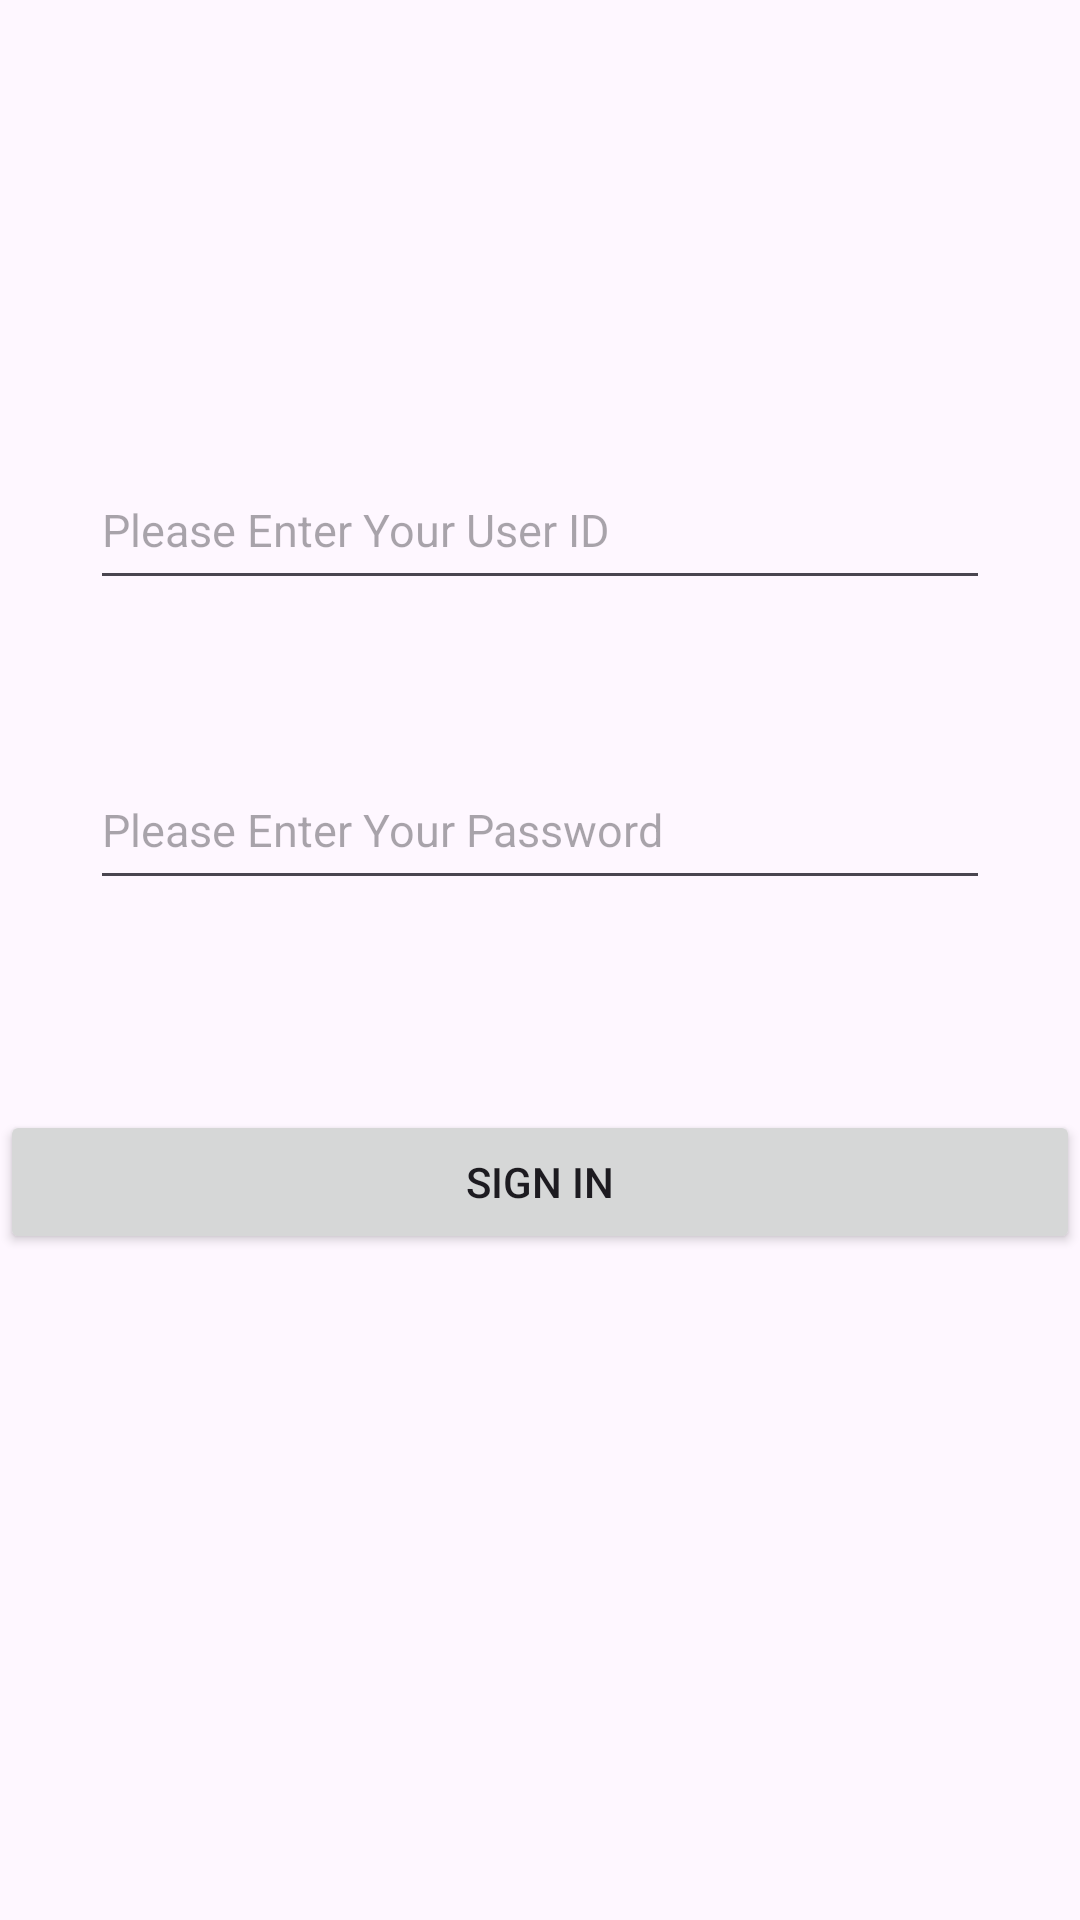

Here is an Android app screen rendered from its layout file. Give the layout XML and the strings, colors and styles it references.
<!-- AndroidManifest.xml: application theme Theme.TheGrimpeursCyclingClub -->
<!-- res/layout/activity_sign_in.xml -->
<?xml version="1.0" encoding="utf-8"?>
<RelativeLayout xmlns:android="http://schemas.android.com/apk/res/android"
    xmlns:app="http://schemas.android.com/apk/res-auto"
    xmlns:tools="http://schemas.android.com/tools"
    android:layout_width="match_parent"
    android:layout_height="match_parent"
    tools:context=".SignIn">

    <LinearLayout
        android:layout_width="match_parent"
        android:layout_height="match_parent"
        android:orientation="vertical">

        <EditText
            android:id="@+id/user_id_signin"
            android:layout_width="300dp"
            android:layout_height="50dp"
            android:layout_gravity="center"
            android:layout_marginTop="150dp"
            android:ems="10"
            android:hint="@string/user_id"
            android:inputType="text"
            android:textSize="15sp" />

        <Space
            android:layout_width="match_parent"
            android:layout_height="40dp" />

        <EditText
            android:id="@+id/password_signin"
            android:layout_width="300dp"
            android:layout_height="50dp"
            android:layout_gravity="center"
            android:layout_marginTop="10dp"
            android:ems="10"
            android:hint="@string/password"
            android:inputType="text"
            android:onClick="onClickEditTextPassword"
            android:textSize="15sp" />

        <Space
            android:layout_width="match_parent"
            android:layout_height="70dp" />

        <Button
            android:id="@+id/SignIn"
            android:layout_width="match_parent"
            android:layout_height="wrap_content"
            android:onClick="onClickSignIn"
            android:text="@string/signin" />

    </LinearLayout>
</RelativeLayout>
<!-- resources referenced by this layout -->
<resources>
  <string name="password">Please Enter Your Password</string>
  <string name="signin">Sign In</string>
  <string name="user_id">Please Enter Your User ID</string>
  <style name="Theme.TheGrimpeursCyclingClub" parent="Base.Theme.TheGrimpeursCyclingClub" />
  <style name="Base.Theme.TheGrimpeursCyclingClub" parent="Theme.Material3.DayNight.NoActionBar">
          
          
      </style>
</resources>
